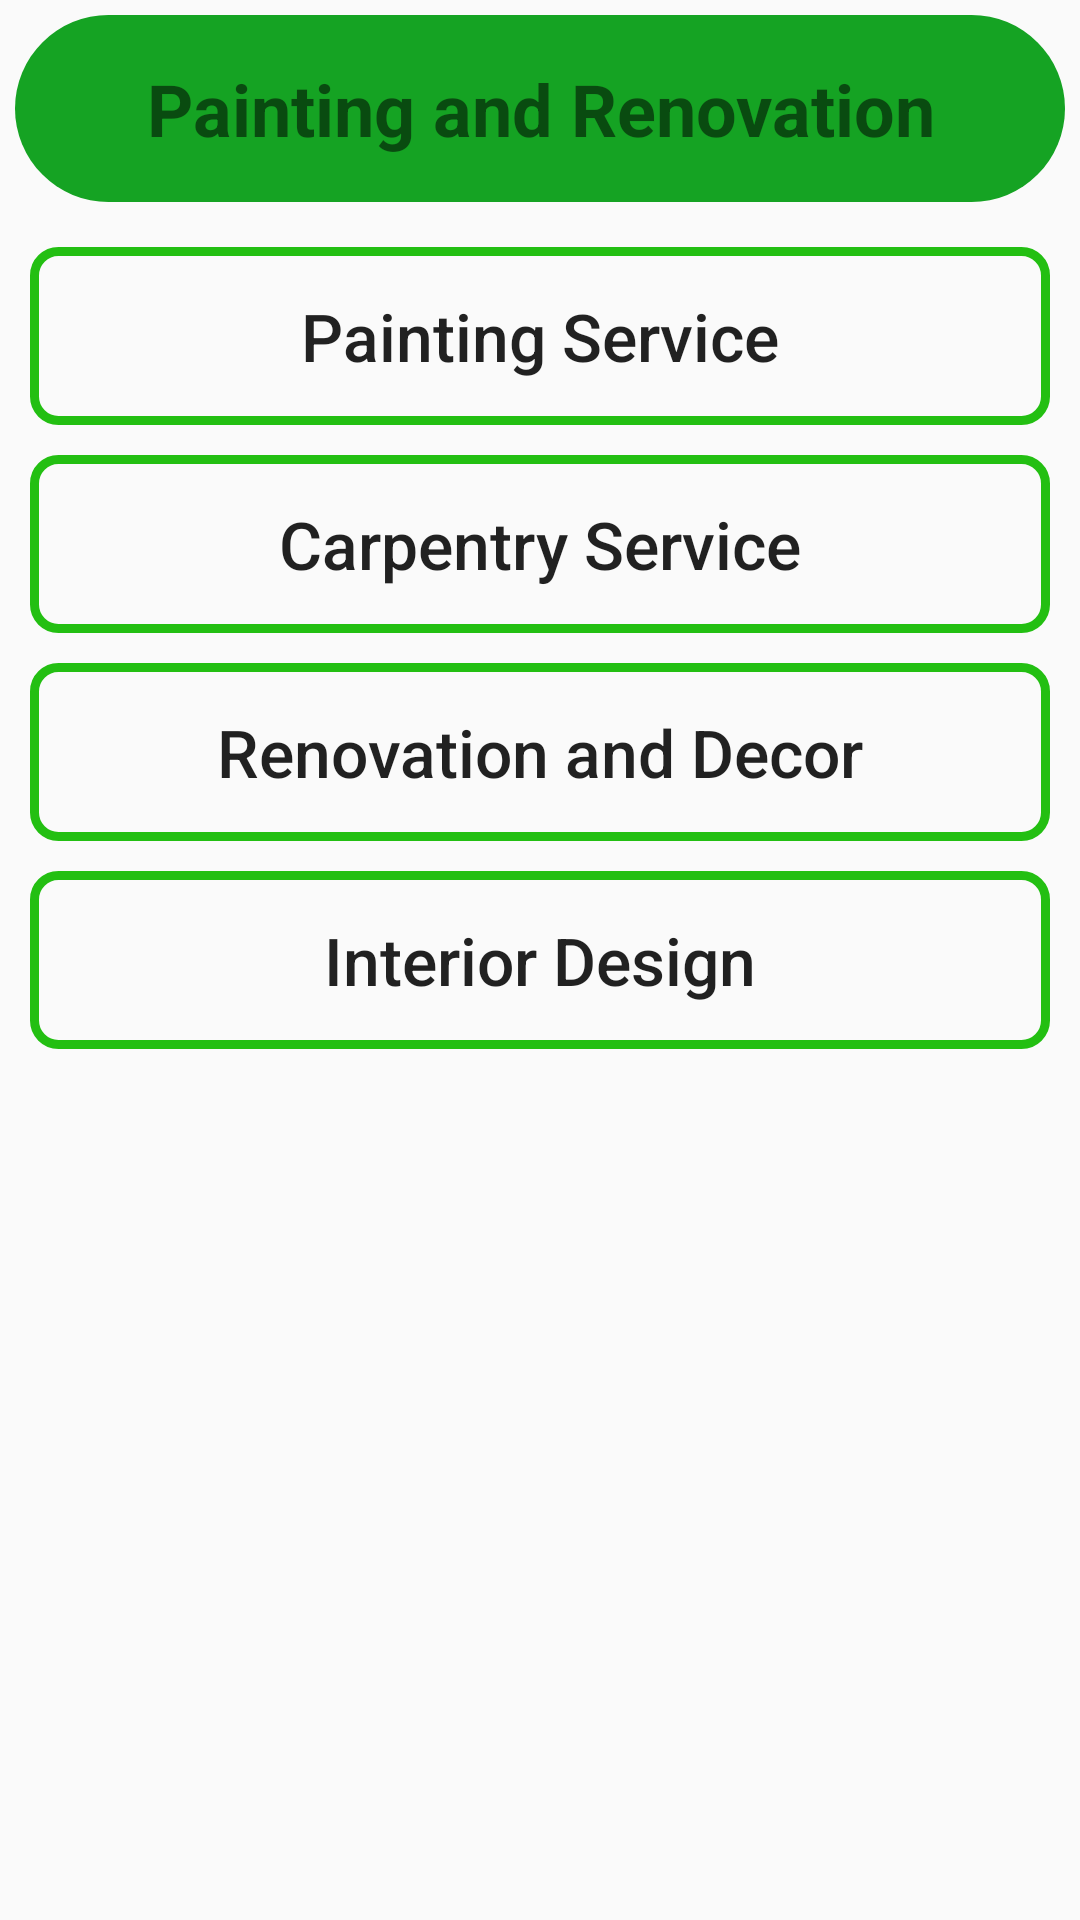

Layout XML and referenced resources for this Android screen:
<!-- AndroidManifest.xml: application theme Theme.OneClickApp -->
<!-- res/layout/activity_painting.xml -->
<?xml version="1.0" encoding="utf-8"?>
<RelativeLayout xmlns:android="http://schemas.android.com/apk/res/android"
    xmlns:app="http://schemas.android.com/apk/res-auto"
    xmlns:tools="http://schemas.android.com/tools"
    android:layout_width="match_parent"
    android:layout_height="match_parent"
    tools:context=".Painting">

    <TextView
        android:id="@+id/one_text"
        android:layout_width="match_parent"
        android:layout_height="wrap_content"
        android:background="@drawable/button"
        android:text="Painting and Renovation"
        android:textSize="24sp"
        android:textAlignment="center"
        android:textStyle="bold"
        android:padding="15dp"
        android:layout_marginTop="5dp"
        android:layout_marginBottom="5dp"
        android:layout_marginLeft="5dp"
        android:layout_marginRight="5dp"
        ></TextView>

    <Button
        android:id="@+id/painting_service_btn"
        android:layout_below="@+id/one_text"
        android:layout_width="match_parent"
        android:layout_height="wrap_content"
        android:padding="15dp"
        android:background="@drawable/input_design"
        android:text="Painting Service"
        android:textAllCaps="false"
        android:textSize="22sp"
        android:layout_marginTop="10dp"
        android:layout_marginLeft="10dp"
        android:layout_marginRight="10dp"/>

    <Button
        android:id="@+id/carpentry_service_btn"
        android:layout_below="@+id/painting_service_btn"
        android:layout_width="match_parent"
        android:layout_height="wrap_content"
        android:padding="15dp"
        android:background="@drawable/input_design"
        android:text="Carpentry Service"
        android:textAllCaps="false"
        android:textSize="22sp"
        android:layout_marginTop="10dp"
        android:layout_marginLeft="10dp"
        android:layout_marginRight="10dp"/>

    <Button
        android:id="@+id/renovation_service_btn"
        android:layout_below="@+id/carpentry_service_btn"
        android:layout_width="match_parent"
        android:layout_height="wrap_content"
        android:padding="15dp"
        android:background="@drawable/input_design"
        android:text="Renovation and Decor"
        android:textAllCaps="false"
        android:textSize="22sp"
        android:layout_marginTop="10dp"
        android:layout_marginLeft="10dp"
        android:layout_marginRight="10dp"/>

    <Button
        android:id="@+id/interior_service_btn"
        android:layout_below="@+id/renovation_service_btn"
        android:layout_width="match_parent"
        android:layout_height="wrap_content"
        android:padding="15dp"
        android:background="@drawable/input_design"
        android:text="Interior Design"
        android:textAllCaps="false"
        android:textSize="22sp"
        android:layout_marginTop="10dp"
        android:layout_marginLeft="10dp"
        android:layout_marginRight="10dp"/>

</RelativeLayout>
<!-- resources referenced by this layout -->
<resources>
  <!-- drawable button (drawable-v24) -->
  <?xml version="1.0" encoding="utf-8"?>
  <shape xmlns:android="http://schemas.android.com/apk/res/android" android:shape="rectangle" >
      <corners
          android:radius="100dp"
          />
      <solid
          android:color="#15A323"
          />
      <padding
          android:left="3dp"
          android:top="3dp"
          android:right="3dp"
          android:bottom="3dp"
          />
      <size
          android:width="200dp"
          android:height="35dp"
          />
      <stroke
          android:width="0dp"
          android:color="#878787"
          />
  </shape>
  <!-- drawable input_design (drawable-v24) -->
  <?xml version="1.0" encoding="utf-8"?>
  <shape xmlns:android="http://schemas.android.com/apk/res/android">
  
      <stroke
          android:color="#23BF12"
          android:width="3dp"
          >
      </stroke>
  
      <corners
          android:radius="8dp">
      </corners>
  
  </shape>
  <style name="Theme.OneClickApp" parent="Theme.AppCompat.Light.NoActionBar">
          
          <item name="colorPrimary">@color/purple_500</item>
          <item name="colorPrimaryVariant">@color/purple_700</item>
          <item name="colorOnPrimary">@color/white</item>
          
          <item name="colorSecondary">@color/teal_200</item>
          <item name="colorSecondaryVariant">@color/teal_700</item>
          <item name="colorOnSecondary">@color/black</item>
          
          <item name="android:statusBarColor" tools:targetApi="l">?attr/colorPrimaryVariant</item>
          
      </style>
  <!-- not gathered from this repository: default colours our renderer supplied (Android Studio template values) -->
  <color name="purple_500">#FF6200EE</color>
  <color name="purple_700">#FF3700B3</color>
  <color name="teal_200">#FF03DAC5</color>
  <color name="teal_700">#FF018786</color>
  <color name="black">#FF000000</color>
  <color name="white">#FFFFFFFF</color>
</resources>
